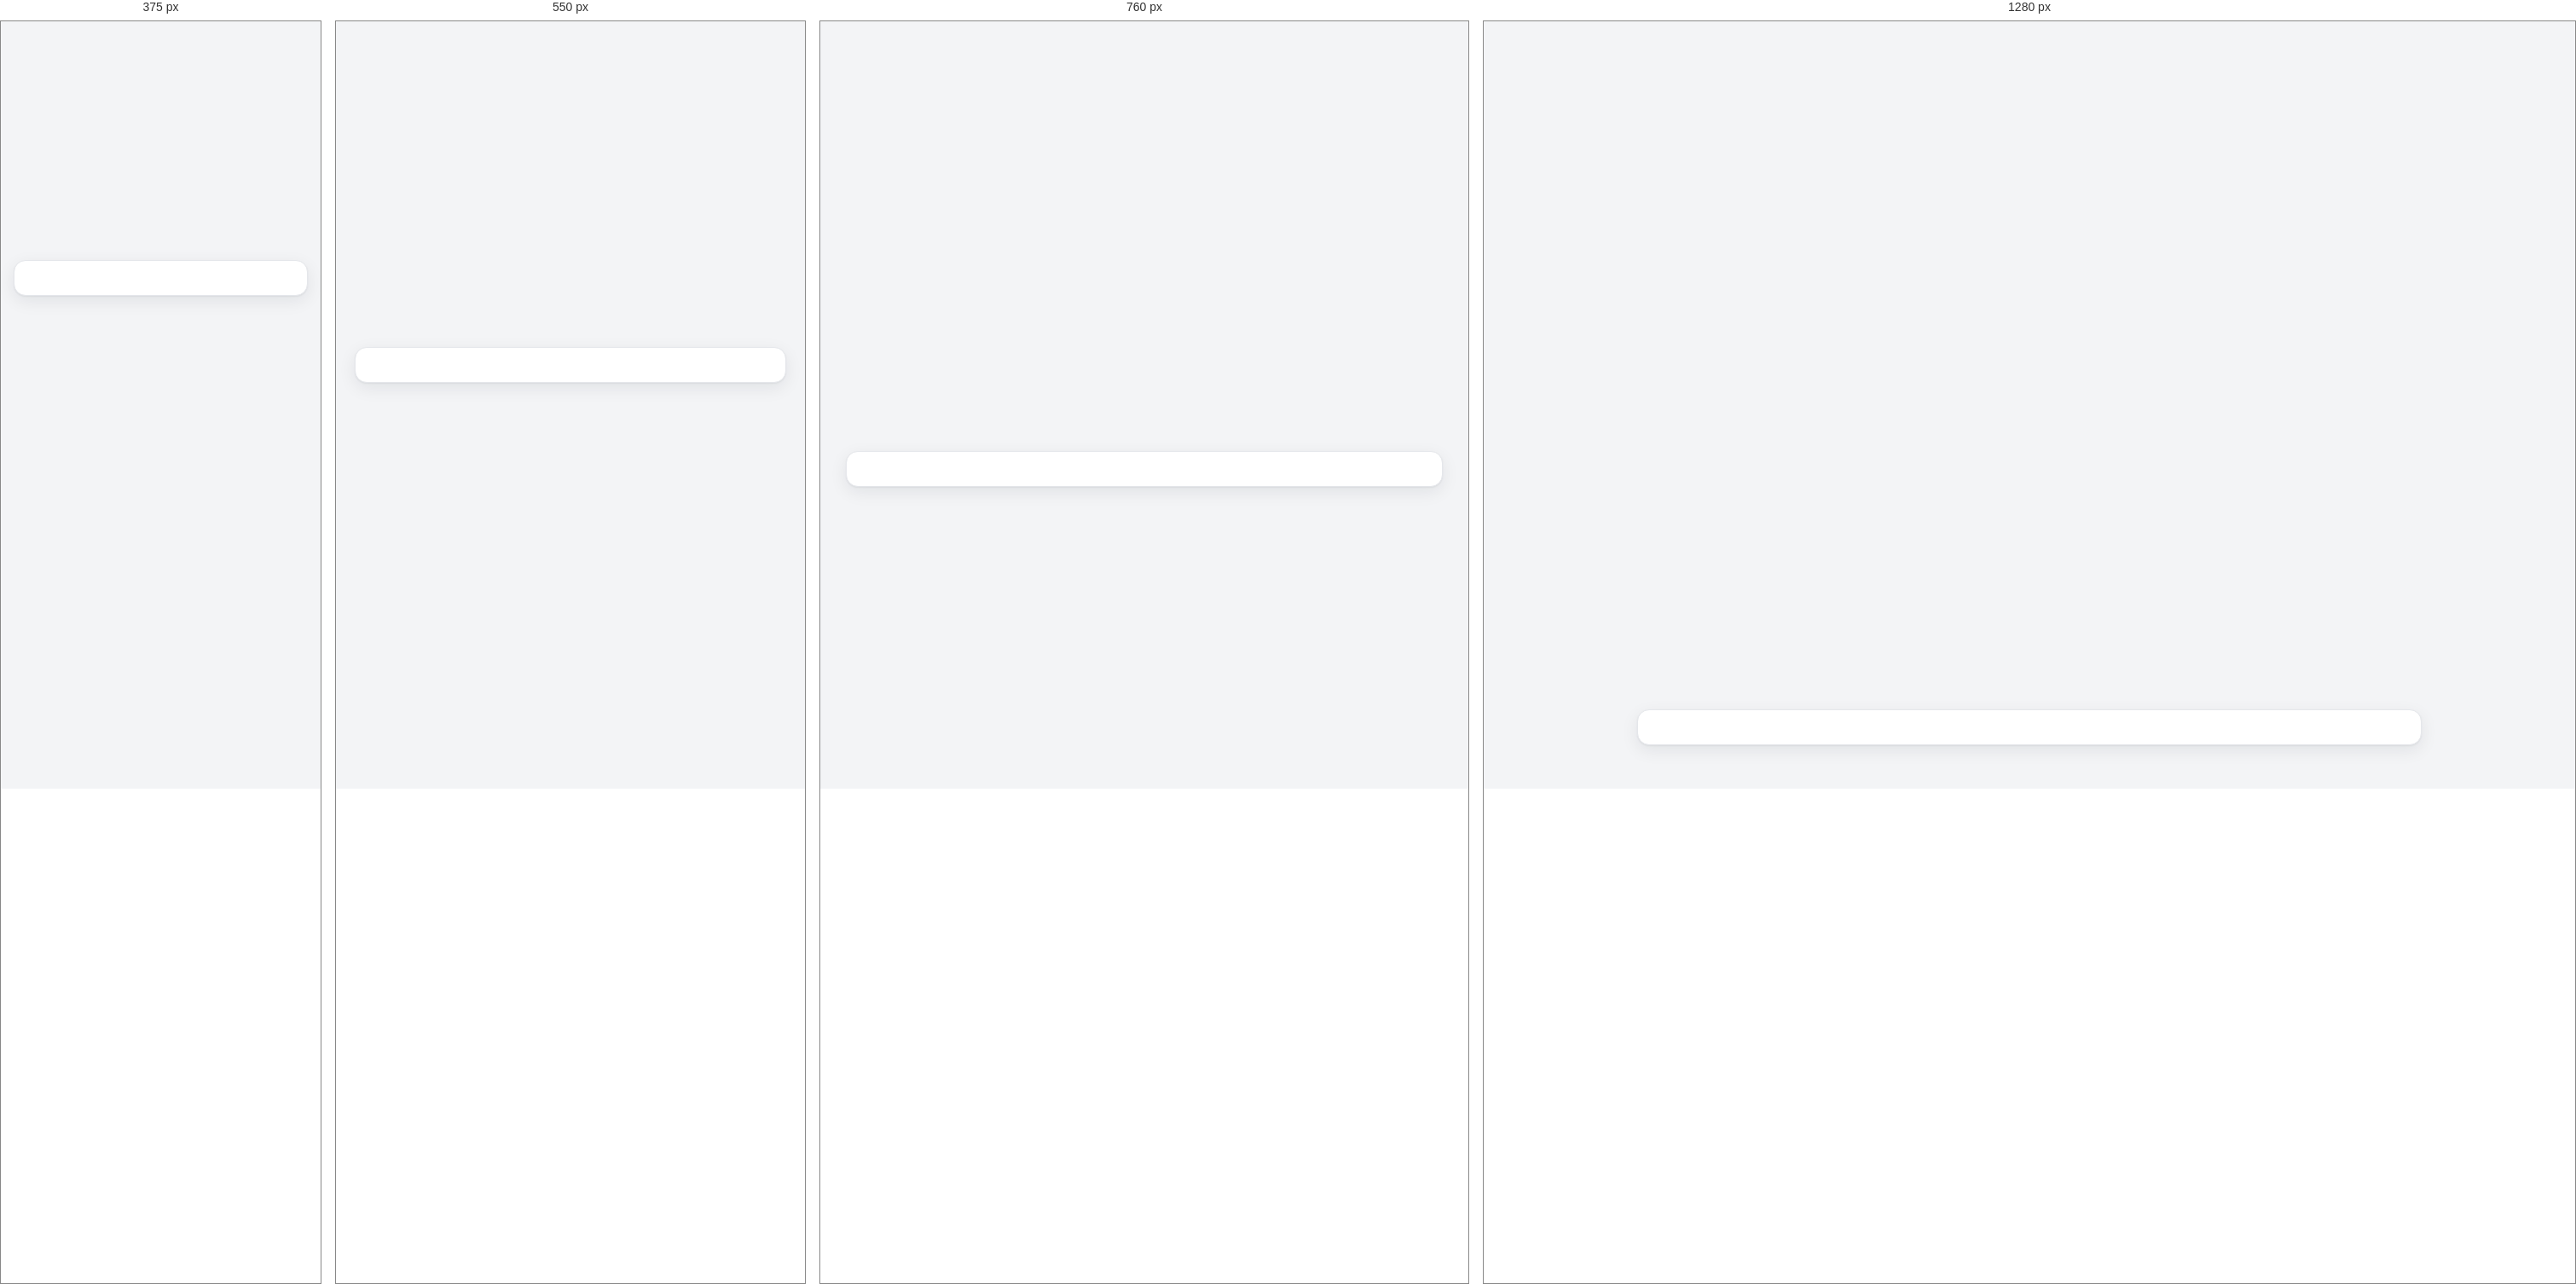
Rendered at 375 px, 550 px, 760 px and 1280 px, left to right.

<!-- file: index.html -->
<!DOCTYPE html>
<html lang="en">
  <head>
    <meta charset="UTF-8" />
    <meta name="viewport" content="width=device-width, initial-scale=1" />
    <title>EV Quiz</title>
    <meta
      name="description"
      content="Interactive EV country quiz with profiles and charts."
    />
    <meta name="color-scheme" content="light dark" />
    <meta name="theme-color" content="#2563eb" />

    <!-- Connection warmups -->
    <link rel="preconnect" href="https://docs.google.com" crossorigin />
    <link rel="preconnect" href="https://public.flourish.studio" crossorigin />
    <link rel="preconnect" href="https://cdn.jsdelivr.net" crossorigin />
    <link rel="preconnect" href="https://flagcdn.com" crossorigin />
    <link rel="dns-prefetch" href="//docs.google.com" />
    <link rel="dns-prefetch" href="//public.flourish.studio" />
    <link rel="dns-prefetch" href="//cdn.jsdelivr.net" />
    <link rel="dns-prefetch" href="//flagcdn.com" />

    <!-- Your CSS (keep render-blocking for no FOUC) -->
    <link rel="stylesheet" href="style.css" />

    <!-- Vendor scripts -->
    <script
      src="https://cdn.jsdelivr.net/npm/papaparse@5.4.1/papaparse.min.js"
      defer
    ></script>
    <script src="https://cdn.jsdelivr.net/npm/gsap@3/dist/gsap.min.js"></script>
    <script src="https://cdn.jsdelivr.net/npm/gsap@3/dist/MotionPathPlugin.min.js"></script>

    <!-- If you want inline links inside bullets, keep DOMPurify: -->
    <script
      src="https://cdn.jsdelivr.net/npm/dompurify@3.1.6/dist/purify.min.js"
      defer
    ></script>

    <!-- Flourish embed bootstrap -->
    <script>
      window.Flourish = window.Flourish || {};
    </script>
    <script
      src="https://public.flourish.studio/resources/embed.js"
      defer
    ></script>

    <!-- Your app -->
    <script src="index.js" defer></script>
  </head>

  <body>
    <section id="road-wrap">
      <svg id="road-scene" viewBox="0 0 665.13 387.15" role="img"></svg>
    </section>

    <div id="question" class="card">
      <div class="card-content" aria-live="polite"></div>
      <div class="card-nav"></div>
    </div>

    <section
      id="profiles"
      class="profiles-grid"
      aria-label="Country profiles"
    ></section>
  </body>
</html>


/* @media block from style.css */
@media (max-width: 480px) {
  .btn__quiz--nav {
    flex: 1 1 48%;
    justify-content: center;
  }
}

/* @media block from style.css */
@media (min-width: 620px) {
  .options-grid {
    grid-template-columns: repeat(2, minmax(0, 1fr));
  }
}

/* @media block from style.css */
@media (max-width: 480px) {
  .card-nav {
    flex-wrap: wrap;
    gap: 0.5rem;
  }
}

/* @media block from style.css */
@media (min-width: 900px) {
  .profile {
    grid-template-areas: "lead lead" "header header" "terms terms" "defs chart" "similar similar";
    grid-template-columns: 6fr 5fr;
  }
}

/* @media block from style.css */
@media (min-width: 900px) {
  .result-lead {
    grid-area: lead;
  }
}

/* @media block from style.css */
@media (min-width: 900px) {
  .profile-head {
    grid-area: header;
  }
}

/* @media block from style.css */
@media (min-width: 900px) {
  .profile-terms {
    grid-area: terms;
  }
}

/* @media block from style.css */
@media (min-width: 900px) {
  .profile-defs {
    grid-area: defs;
  }
}

/* @media block from style.css */
@media (min-width: 900px) {
  .profile-chart {
    grid-area: chart;
  }
}

/* @media block from style.css */
@media (min-width: 900px) {
  .profile-similar {
    grid-area: similar;
  }
}